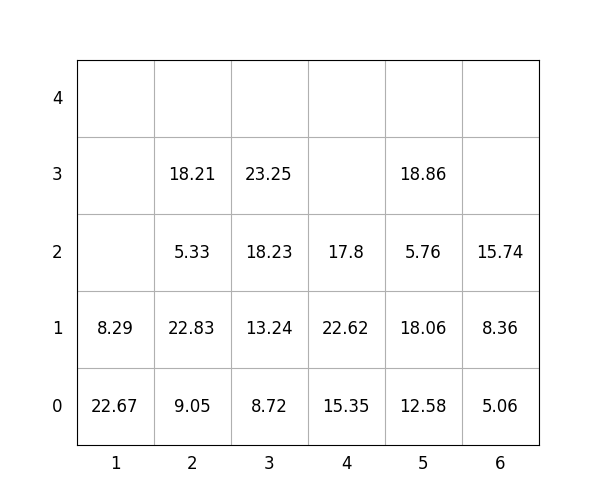

Source data for this figure (header and first rows):
idx, loc_x, loc_y, loc_z, weight, group, score, seq, reloc, size(ft)
1, 1, 0, 0, 22.67, 2, 222.7, 0, 1.0, 20
2, 1, 0, 1, 8.29, 2, 208.3, 0, 1.0, 20
3, 4, 0, 0, 15.35, 1, 115.3, 0, 1.0, 20
4, 6, 0, 0, 5.06, 3, 305.1, 0, 0, 20
5, 3, 0, 0, 8.72, 0, 8.72, 0, 0, 20
6, 5, 0, 0, 12.58, 1, 112.6, 1, 0, 20
7, 2, 0, 0, 9.05, 1, 109, 2, 0, 20
8, 6, 0, 1, 8.36, 3, 308.4, 3, 0, 20
9, 2, 0, 1, 22.83, 1, 122.8, 4, 0, 20
10, 2, 0, 2, 5.33, 3, 305.3, 5, 0, 20
11, 2, 0, 3, 18.21, 3, 318.2, 6, 0, 20
12, 4, 0, 1, 22.62, 0, 22.62, 7, 1.0, 20
13, 3, 0, 1, 13.24, 0, 13.24, 8, 0, 20
14, 5, 0, 1, 18.06, 1, 118.1, 9, 0, 20
15, 3, 0, 2, 18.23, 0, 18.23, 10, 0, 20
16, 5, 0, 2, 5.76, 2, 205.8, 11, 0, 20
17, 3, 0, 3, 23.25, 0, 23.25, 12, 0, 20
18, 5, 0, 3, 18.86, 3, 318.9, 13, 0, 20
19, 6, 0, 2, 15.74, 3, 315.7, 14, 0, 20
20, 4, 0, 2, 17.8, 0, 17.8, 15, 1.0, 20
